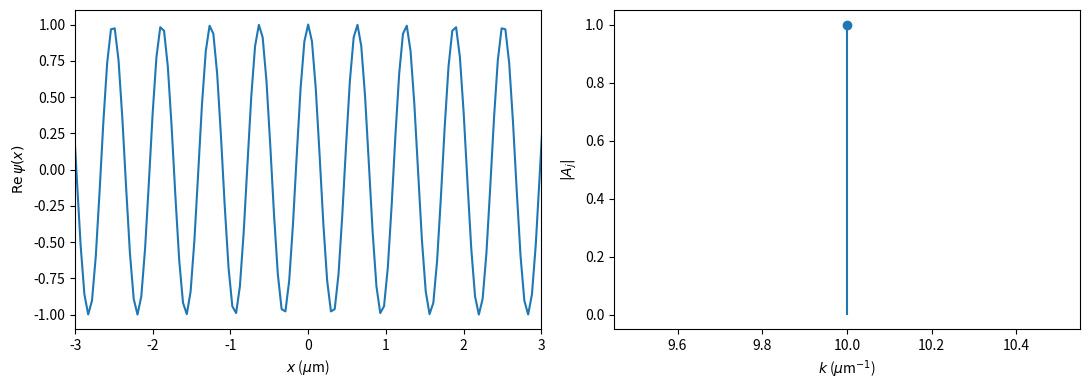

Here is the Python script that generated this plot:
import matplotlib.pyplot as plt
import numpy as np

class Constants: 
    # in micro meters
    L = 600
    N = 12288
    k0 = 10
    t = 0
    x0 = -100
    c = 3e14
    delta_k = 0.5
    x = np.linspace(-L/2, L/2, N, endpoint=False)


def sum_of_waves(k_lines, A_lines, omega_lines, t):
    # transform from (N,) to (N, 1)
    k = np.asarray(k_lines).ravel()[:, None]
    A = np.asarray(A_lines).ravel()[:, None]
    omega = np.asarray(omega_lines).ravel()[:, None]

    waves = A * np.exp(1j * (k * Constants.x - omega * t))

    # from (1, N) to (N,)
    return waves.sum(axis = 0)
    


def mean_width(values, amplitude):
    """
        Mean and width (standard deviation) of 'values', weighted with |amplitude|^2.
        usage: 'sample_points' and 'complex_amplitudes' are arrays of the same length
        centre, width = mean_width(sample_points, complex_amplitudes)
    """
    P = np.abs(amplitude)**2 / np.sum(np.abs(amplitude)**2)
    mean = np.sum(values * P)
    width = np.sqrt(np.sum((values - mean)**2 * P))
    return mean, width



def plot(x_data, psi_data, k_lines, A_lines, x_lim=(-3, 3)):
    fig, (ax_x, ax_k) = plt.subplots(1, 2, figsize=(11, 4))

    # left panel: real space
    ax_x.plot(x_data, psi_data.real)
    ax_x.set_xlabel(r"$x$ ($\mu$m)")
    ax_x.set_xlim(x_lim)
    ax_x.set_ylabel(r"$\mathrm{Re}\,\psi(x)$")

    # ax_x.plot(x_values, y_values, "o-") # points and line
    # ax_x.plot(k_lines, y_values, "o") # points only
    # ax_x.plot(x_values, y_values, marker="x", markersize=4, linestyle="--")

    # right panel: k-space
    ax_k.stem(k_lines, A_lines.real)
    ax_k.set_xlabel(r"$k$ ($\mu$m$^{-1}$)")
    ax_k.set_ylabel(r"$|A_j|$")
    fig.tight_layout()

    plt.show()


def exercise_1_1(): 
    """
        wave is not localized - it is infinitly long and everywhere A = 1
    """
    A = [1]
    t = 0.0
    k_lines = np.array([Constants.k0])
    A_lines = np.array(A, dtype=complex)
    omega_lines = np.array([Constants.c * k_lines])

    wave_group = sum_of_waves(k_lines, A_lines, omega_lines, t)

    print(wave_group.shape)
    print()

    plot(Constants.x, wave_group, k_lines, A_lines)


def exercise_1_2():
    """

    """
    t = 0.0
    k_lines = np.array([Constants.k0 - Constants.delta_k, Constants.k0 + Constants.delta_k])
    A_lines = np.array([1, 1], dtype=complex)
    omega_lines = Constants.c * k_lines

    wave_group = sum_of_waves(k_lines, A_lines, omega_lines, t)

    plot(Constants.x, wave_group, k_lines, A_lines, x_lim=(-30, 30))

    print("Wave length: ", 2 * np.pi / Constants.k0)
    print("Envelop period: ", 2 * np.pi / Constants.delta_k)


def exercise_1_3():
    """
    As N increases more frequency components interfere, making the central peak narrower and more localized
    """
    t = 0.0
    for exponent in range(5):
        n = 2 ** exponent
        k_lines = Constants.k0 + (np.arange(n) - (n - 1) / 2) * Constants.delta_k
        A_lines = np.ones(n, dtype=complex)
        omega_lines = Constants.c * k_lines

        wave_group = sum_of_waves(k_lines, A_lines, omega_lines, t)

        plot(Constants.x, wave_group, k_lines, A_lines, x_lim=(-300, 300))


def exercise_1_4():
    # 1.4 Gaussian amplitudes
    t = 0.0
    sigma_k = 0.1
    for delta_k in [0.01, 0.05, 0.02]:
        k_lines = np.arange(Constants.k0 - 5 * sigma_k, Constants.k0 + 5 * sigma_k, delta_k)
        A_lines = np.exp(-(k_lines - Constants.k0) ** 2 / (4 * sigma_k ** 2)).astype(complex)
        omega_lines = Constants.c * k_lines

        wave_group = sum_of_waves(k_lines, A_lines, omega_lines, t)

        plot(Constants.x, wave_group, k_lines, A_lines, x_lim=(-300, 300))


def exercise_1_5():
    """
        sigma_x * sigma_k = 0.5 - uncertainty relation
        A small sigma_x requires a large sigma_k, meaning the packet must be 
        composed of a very wide range of different frequencies
    """
    t = 0
    delta_k = 0.01 
    sigma_k_list = [0.25, 0.1, 0.05]

    for sigma_k in sigma_k_list: 
        k_lines = np.arange(Constants.k0 - 5 * sigma_k, Constants.k0 + 5 * sigma_k, delta_k)
        A_lines = np.exp(-(k_lines - Constants.k0) ** 2 / (4 * sigma_k ** 2)).astype(complex)
        omega_lines = Constants.c * k_lines

        wave_group = sum_of_waves(k_lines, A_lines, omega_lines, t)

        _, std_k = mean_width(k_lines, A_lines)

        print("standard deviations k:")
        print("Original {:.2}".format(sigma_k))
        print("Calculated {:.2}".format(std_k))

        _, std_x = mean_width(Constants.x, wave_group)

        print("standard deviations x:")
        print("Calculated {:.2}".format(std_x))

        print("sigma_x * sigma_k: {:.3f}".format(std_k * std_x))

        plot(Constants.x, wave_group, k_lines, A_lines, x_lim=(-300, 300))

        # print(mean_width(k_lines, A_lines))
        # print(mean_width(Constants.x, wave_group))


def exercise_1_6():
    """
        Group velocity:  0.30000000000000004
        Packet speed:  0.3001302083333333
    """
    delta_k = 0.05
    sigma_k = 0.25
    fs_factor = 1e-15

    k_lines = np.arange(Constants.k0 - 5 * sigma_k, Constants.k0 + 5 * sigma_k, delta_k)
    A_lines = np.exp(-(k_lines - Constants.k0) ** 2 / (4 * sigma_k ** 2)).astype(complex)
    omega_lines = Constants.c * k_lines
    peaks_x = []
    wave_groups = []

    mask = (Constants.x >= 0) & (Constants.x <= 2 * np.pi / delta_k)

    for t_fs in [0, 150]:
        t = t_fs * fs_factor
        wave_group = sum_of_waves(k_lines, A_lines, omega_lines, t)
        amplitute = np.abs(wave_group)
        wave_groups.append(wave_group)
        peak = Constants.x[mask][np.argmax(amplitute[mask])]
        peaks_x.append(peak)

    delta_t = 150
    delta_x = np.abs(peaks_x[1] - peaks_x[0])
    print(peaks_x)

    v_dispersion = (omega_lines[-1] - omega_lines[0]) / (k_lines[-1] - k_lines[0]) * fs_factor
    print("Group velocity: ", v_dispersion)

    v_group = delta_x / delta_t
    print("Packet speed: ", v_group)

    fig, ax = plt.subplots(1, 1, figsize=(5, 4))
    ax.plot(k_lines, omega_lines, label="omega(k)")
    ax.set_ylabel(r"$\omega(k)$")
    ax.grid(visible = True)
    ax.legend()
    fig.tight_layout()
    plt.show()

    plot(Constants.x, wave_groups[0], k_lines, A_lines, x_lim=(-300, 300))
    plot(Constants.x, wave_groups[1], k_lines, A_lines, x_lim=(-300, 300))



def exercise_2_1():
    """
        phace velocity v_ph is determined by secant line drawn from (0, 0) to point (k, omega)
        group velocity g_g - tagent line drawn to the dispresion curve at the k0
    """
    w0 = 3.0
    vg = 0.2
    k0 = 10
    sigma_k = 0.1
    delta_k = 0.01
    beta = 0.2 # dispersion

    # k_lines = np.arange(Constants.k0 - 5 * sigma_k, Constants.k0 + 5 * sigma_k, delta_k)
    # A_lines = np.exp(-(k_lines - Constants.k0) ** 2 / (4 * sigma_k ** 2)).astype(complex)
    # omega_lines = w0 + vg * (k_lines - k0) + 0.5 * beta * (k_lines - k0) ** 2

    # wave = sum_of_waves(k_lines, A_lines, omega_lines, 0)

    # plot(Constants.x, wave, k_lines, A_lines)

    def omega(k, b):
        return w0 + vg * (k - k0) + 0.5 * b * (k - k0) ** 2

    beta_list = [0.0, 0.1, 0.2, 1.0]
    k = np.arange(k0 - 5 * sigma_k, k0 + 5 * sigma_k, delta_k)
    v_ph = w0 / k0

    fig, axes = plt.subplots(2, 2, figsize=(11, 8))
    for ax, b in zip(axes.ravel(), beta_list):
        
        ax.plot(k, omega(k, b), "*", label="omega(k)")
        ax.plot(k, v_ph* k, "-", label=f"v_ph = {v_ph:.2f}")
        ax.plot(k, w0 + vg * (k - k0), ":", label=f"v_g = {vg:.2f}")

        ax.set_xlabel(r"$k$ ($\mu$m$^{-1}$)")
        ax.set_ylabel(r"$\omega(k)$")
        ax.grid(visible = True)
        ax.legend()
        ax.set_title(rf"$\beta = {b}$")
    fig.tight_layout()
    plt.show()

    

def exercise_2_2():
    w0 = 3.0
    vg = 0.2
    k0 = 10
    sigma_k = 0.1
    delta_k = 0.01
    beta = 0.0
    c = Constants.c * 1e-15

    k_lines = np.arange(k0 - 5 * sigma_k, k0 + 5 * sigma_k, delta_k)
    A_lines = np.exp(-(k_lines - k0) ** 2 / (4 * sigma_k ** 2)).astype(complex)
    omega_lines = w0 + vg * (k_lines - k0) + 0.5 * beta * (k_lines - k0) ** 2

    vph_pred = w0 / k0
    ng_pred = c / vg
    print("Prediction: vph = {:.4f} um/fs, vg = {:.4f} um/fs, n_g = {:.3f}".format(vph_pred, vg, ng_pred))

    wave = sum_of_waves(k_lines, A_lines, omega_lines, 0)
    plot(Constants.x, wave, k_lines, A_lines)

    def interpolate_complex(x, y, x_point):
        return np.interp(x_point, x, y.real) + 1j * np.interp(x_point, x, y.imag)

    times = np.arange(0, 101, 2.0)  # fs
    group_centres = []
    phase_centres = []
    for t in times:
        wave = sum_of_waves(k_lines, A_lines, omega_lines, t)
        centre, _ = mean_width(Constants.x, wave)
        group_centres.append(centre)
        phase_centres.append(interpolate_complex(Constants.x, wave, centre))

        # print(f"T = {t} {centre}")

    vg_measured, offset = np.polyfit(times, group_centres, 1)

    centre_phase = np.unwrap(np.angle(phase_centres))

    phase_slope, offset = np.polyfit(times, centre_phase, 1)
    omega_phase = k0 * vg_measured - phase_slope
    vph_measured = omega_phase / k0
    n_measured = c / vg_measured

    print("Measurement: vph  = {:.4f} um/fs, vg = {:.4f} um/fs, ng=  {:.4f}".format(vph_measured, vg_measured, n_measured))

    snapshot_times = [0, 20, 40]
    fig, axes = plt.subplots(len(snapshot_times), 1, figsize=(10, 6), sharex=True)
    for ax, t in zip(axes, snapshot_times):
        wave = sum_of_waves(k_lines, A_lines, omega_lines, t)
        ax.plot(Constants.x, wave.real, label="Re-part")
        ax.plot(Constants.x, np.abs(wave), "k--", label="Envelope")
        ax.plot(Constants.x, -np.abs(wave), "k--")
        ax.axvline(vg * t, color="red", alpha=0.7, label="Envelope Centre")
        ax.set_ylabel(f"t = {t} fs")
        ax.set_xlim(-10, 30)
        ax.grid(alpha=0.3)

    axes[0].legend(loc="upper right")
    axes[-1].set_xlabel("x")
    fig.tight_layout()
    plt.show()


def exercise_2_3():
    """
        As beta increases the packet evolves over time - widens and decrease flattens by decreasing the amplitude
        DIffrent frequency components travels at diffrent speeds because of beta. 
    """
    w0 = 3.0
    vg = 0.2
    k0 = 10
    betas = [0.05, 0.1, 0.2]
    sigma_k = 0.1
    delta_k = 0.01
    t_max = 600.0
    
    times = [0, 150, 300, 450, 600]

    def interpolate_complex(x, y, x_point):
        return np.interp(x_point, x, y.real) + 1j * np.interp(x_point, x, y.imag)

    for beta in betas: 
        k_lines = np.arange(k0 - 5 * sigma_k, k0 + 5 * sigma_k, delta_k)
        A_lines = np.exp(-(k_lines - k0) ** 2 / (4 * sigma_k ** 2)).astype(complex)
        omega_lines = w0 + vg * (k_lines - k0) + 0.5 * beta * (k_lines - k0) ** 2

        group_centres = []
        phase_centres = []

        fig, axes = plt.subplots(len(times), 1, figsize=(10, 8), sharex=True, sharey=True)
        fig.suptitle(f"Beta = {beta}")

        for ax, t in zip(axes, times):
            wave = sum_of_waves(k_lines, A_lines, omega_lines, t)
            
            ax.plot(Constants.x, wave.real, label="Re(WF))")
            ax.plot(Constants.x, np.abs(wave), "k--", label="Envelope")
            ax.plot(Constants.x, -np.abs(wave), "k--")
            ax.set_ylabel(f"t = {t} fs")
            ax.set_xlim(-20, 160)
            ax.grid(alpha=0.3)

            centre, _ = mean_width(Constants.x, wave)
            group_centres.append(centre)
            phase_centres.append(interpolate_complex(Constants.x, wave, centre))

        axes[0].legend(loc="upper right")
        axes[-1].set_xlabel("x ")
        fig.tight_layout()
        plt.show()

        vg_measured, _ = np.polyfit(times, group_centres, 1)
        centre_phase = np.unwrap(np.angle(phase_centres))

        phase_slope, _ = np.polyfit(times, centre_phase, 1)
        omega_phase = k0 * vg_measured - phase_slope
        vph_measured = omega_phase / k0

        print("Beta {} Measurement: vph  = {:.4f} um/fs, vg = {:.4f} um/fs".format(beta, vph_measured, vg_measured))


def exercise_2_4():
    """
        In x-space as beta increases the packet widens and flattens (decreasing the amplitude).
        In k-space beta steer the omega(k) => -beta/2* (k - k0)^2 = parabolic graph
        with higher beta the value of -beta/2 whcich downward the curves of parabola more steeply
    """
    w0 = 3.0
    vg = 0.2
    k0 = 10.0
    betas = [0.05, 0.1, 0.2]
    sigma_k = 0.1
    delta_k = 0.01
    t_max = 600.0

    k_lines = np.arange(k0 - 5 * sigma_k, k0 + 5 * sigma_k, delta_k)
    A_lines = np.exp(-(k_lines - k0) ** 2 / (4 * sigma_k ** 2)).astype(complex)

    fig, axes = plt.subplots(1, 2, figsize=(14, 5))

    for beta in betas:
        omega_lines = w0 + vg * (k_lines - k0) + 0.5 * beta * (k_lines - k0) ** 2
        wave_x = sum_of_waves(k_lines, A_lines, omega_lines, t_max)

        axes[0].plot(Constants.x, np.abs(wave_x),label=f"beta={beta}")

        dispersion_phase = -0.5 * beta * (k_lines - k0) ** 2 * t_max
        axes[1].plot(k_lines, dispersion_phase, label=f"beta={beta}")

    axes[0].set_xlim(-20, 160)
    axes[0].set_xlabel(r"$x$ ($\mu$m)")
    axes[0].set_ylabel(r"$|\psi(x)|$ at $t_{\max}$")
    axes[0].legend()
    axes[0].grid(alpha=0.3)

    axes[1].set_xlabel(r"$k$ ($\mu$m$^{-1}$)")
    axes[1].set_ylabel("Dispersion")
    axes[1].legend()
    axes[1].grid(alpha=0.3)

    fig.tight_layout()
    plt.show()


def exercise_2_5():
    """
        The value of sigma_k * sigma_x = 0.7811 which is > than 0.5 in execise 1.5.
        THis is because sigma_k increases - packet flattens and widen over time.
    """
    w0 = 3.0
    vg = 0.2
    k0 = 10
    sigma_k = 0.1
    delta_k = 0.01
    t_max = 600.0
    beta = 0.1

    k_lines = np.arange(k0 - 5 * sigma_k, k0 + 5 * sigma_k, delta_k)
    A_lines = np.exp(-(k_lines - k0) ** 2 / (4 * sigma_k ** 2)).astype(complex)
    omega_lines = w0 + vg * (k_lines - k0) + 0.5 * beta * (k_lines - k0) ** 2

    wave = sum_of_waves(k_lines, A_lines, omega_lines, t_max)

    _, std_k = mean_width(k_lines, A_lines)
    _, std_x = mean_width(Constants.x, wave)

    print("sigma_k * sigma_x = ", std_k * std_x)

    times = [0, 150, 300, 450, 600]
    fig, axes = plt.subplots(len(times), 1, figsize=(10, 8), sharex=True)

    for ax, t in zip(axes, times):
        w_t = sum_of_waves(k_lines, A_lines, omega_lines, t)
        ax.plot(Constants.x, w_t.real, label="Re(psi)")
        ax.plot(Constants.x, np.abs(w_t), "k--", label="Envelope")
        ax.plot(Constants.x, -np.abs(w_t), "k--")
        ax.set_ylabel(f"t = {t} fs")
        ax.set_xlim(-20, 150)
        ax.grid(alpha=0.3)

    axes[0].legend(loc="upper right")
    axes[-1].set_xlabel("x (um)")
    fig.tight_layout()
    plt.show()


def exercise_2_6():
    """
    - Group velocity: Increases linearly with kc
    - Spreading (Width): Does not depend on kc. The packet broadens (envelope width increses 
      and peak amplitude decreases) over time, but this spreading rate is identical for all kc.
    """
    w0 = 3.0
    vg = 0.2
    k0 = 10
    sigma_k = 0.1
    delta_k = 0.01
    t_max = 600.0
    beta = 0.1

    # k_lines_k0 = np.arange(k0 - 5 * sigma_k, k0 + 5 * sigma_k, delta_k)
    # A_lines_k0 = np.exp(-(k_lines_k0 - k0) ** 2 / (4 * k_lines_k0 ** 2)).astype(complex)
    # omega_k0 = w0 + vg * (k_lines_k0 - k0) + 0.5 * beta * (k_lines_k0 - k0) ** 2

    times = np.arange(0, t_max, 200)

    for kc in [9.0, 9.5, 10.0, 10.5]:
        group_centres = []
        widths = []

        for t in times:
            k_lines = np.arange(kc - 5 * sigma_k, kc + 5 * sigma_k, delta_k)
            A_lines = np.exp(-(k_lines - kc) ** 2 / (4 * sigma_k ** 2)).astype(complex)
            omega_lines = w0 + vg * (k_lines - k0) + 0.5 * beta * (k_lines - k0) ** 2

            wave = sum_of_waves(k_lines, A_lines, omega_lines, t)
            centre, width = mean_width(Constants.x, wave)
            group_centres.append(centre)
            widths.append(width)

            # wave_k0 = sum_of_waves(k_lines_k0, A_lines_k0, omega_k0, t)

            # fig, ax_x = plt.subplots(1, 1, figsize=(11, 4))
            # ax_x.plot(Constants.x, wave_k0.real, "-")
            # ax_x.plot(Constants.x, wave.real, "-")
            # ax_x.set_xlabel(r"$x$ ($\mu$m)")
            # ax_x.set_ylabel(r"$\mathrm{Re}\,\psi(x)$")
            # ax_x.set_xlim(-100, 300)
            # fig.tight_layout()
            # plt.show()
        
        vg_measured, offset = np.polyfit(times, group_centres, 1)

        print(f"Kc = {kc}, vg = {vg_measured}")
        print("Width at each t: ", widths)


def exercise_3_1():
    """
        omega(k) and vg(k) repeat every 2*pi/a
        Wavelength at k = pi/a: lambda = 2 * a = 0.5 um
    """
    wc = 3.0
    delta_w = 1.6
    t_max =1000
    a = 0.25 # um

    k0 = 10 
    delta_k = 0.01
    sigma_k = 0.1

    k_lines = np.linspace(-3 * np.pi / a, 3 * np.pi / a, 1000)
    omega = wc - delta_w / 2 * np.cos(k_lines * a)
    vg = delta_w * a * np.sin(k_lines * a) / 2

    wavelength = 2 * np.pi / (np.pi / a)
    print(wavelength)

    fig, axes = plt.subplots(2, 1, figsize=(10, 8), sharex=True)

    axes[0].plot(k_lines, omega, label=r"$\omega(k)$")
    axes[0].set_ylabel(r"$\omega$")
    axes[0].grid(alpha=0.3)
    axes[0].legend()
    
    axes[1].plot(k_lines, vg, color="orange", label=r"$v_g(k)$")
    axes[1].plot(2 * np.pi / a, 0.2, "*")
    axes[1].set_xlabel(r"$k$ ($\mu$m$^{-1}$)")
    axes[1].set_ylabel(r"$v_g$")
    axes[1].grid(alpha=0.3)
    axes[1].legend()

    fig.tight_layout()
    plt.show()


def exercise_3_2():
    wc = 3.0
    delta_w = 1.6
    a = 0.25
    t_max = 1000.0

    kc = np.pi / a
    
    k0 = 10.0
    sigma_k = 0.1
    delta_k = 0.01

    k_lines = np.arange(k0 - 5 * sigma_k, k0 + 5 * sigma_k, delta_k)
    A_lines = np.exp(-(k_lines - k0) ** 2 / (4 * sigma_k ** 2)).astype(complex)
    omega_lines = wc - 0.5 * delta_w * np.cos(k_lines * a)
    
    vg_pred = 0.5 * delta_w * a * np.sin(k0 * a)
    beta_pred = 0.5 * delta_w * (a ** 2) * np.cos(k0 * a)

    print(f"Analytical predictions:")
    print(f"vg = {vg_pred:.4f}")
    print(f"beta = {beta_pred:.4f}")

    times = np.arange(0, t_max + 1, 50.0)
    group_centres = []
    widths = []

    for t in times:
        wave = sum_of_waves(k_lines, A_lines, omega_lines, t)
        centre, width = mean_width(Constants.x, wave)
        group_centres.append(centre)
        widths.append(width)

    group_centres = np.asarray(group_centres)
    widths = np.asarray(widths)

    vg_measured, _ = np.polyfit(times, group_centres, 1)
    print(f"Measured vg = {vg_measured:.6f} um/fs")
    


if __name__ == '__main__':
    exercise_1_1()
    # exercise_1_2()
    # exercise_1_3()
    # exercise_1_4()
    # exercise_1_5()
    # exercise_1_6()
    # exercise_2_1()
    # exercise_2_2()
    # exercise_2_3()
    # exercise_2_4()
    # exercise_2_5()
    # exercise_2_6()
    # exercise_3_1()
    # exercise_3_2()
